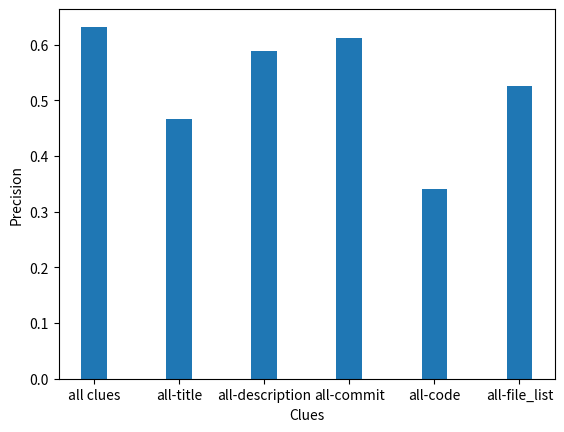

The script that saved this image:
import matplotlib.pyplot as plt

name_list = ['all clues','all-title','all-description','all-commit','all-code','all-file_list']
num_list = [0.632,0.467,0.589,0.611,0.341,0.526]
plt.bar(range(len(name_list)), num_list, tick_label=name_list,width=0.3)
plt.xlabel('Clues')
plt.ylabel('Precision')
plt.savefig('3.jpg')
plt.show()